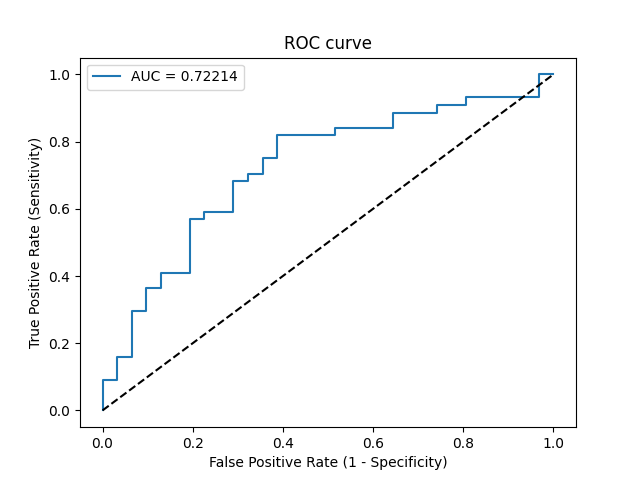

The table this chart was drawn from, first rows:
Threshold, Sensitivity, Specificity, NPV, PPV
inf, 0.0, 1.0, 0.4133, 0
0.9046, 0.02273, 1.0, 0.4189, 1.0
0.831, 0.09091, 1.0, 0.4366, 1.0
0.8281, 0.09091, 0.9677, 0.4286, 0.8
0.7976, 0.1591, 0.9677, 0.4478, 0.875
0.7953, 0.1591, 0.9355, 0.4394, 0.7778
0.7778, 0.2955, 0.9355, 0.4833, 0.8667
0.7655, 0.2955, 0.9032, 0.4746, 0.8125
0.7419, 0.3636, 0.9032, 0.5, 0.8421
0.7413, 0.3636, 0.871, 0.4909, 0.8
0.7161, 0.4091, 0.871, 0.5094, 0.8182
0.7099, 0.4091, 0.8065, 0.4902, 0.75
0.6474, 0.5682, 0.8065, 0.5682, 0.8065
0.6456, 0.5682, 0.7742, 0.5581, 0.7812
0.6431, 0.5909, 0.7742, 0.5714, 0.7879
0.6424, 0.5909, 0.7097, 0.55, 0.7429
0.6125, 0.6818, 0.7097, 0.6111, 0.7692
0.6076, 0.6818, 0.6774, 0.6, 0.75
0.6034, 0.7045, 0.6774, 0.6176, 0.7561
0.5983, 0.7045, 0.6452, 0.6061, 0.7381
0.5799, 0.75, 0.6452, 0.6452, 0.75
0.5635, 0.75, 0.6129, 0.6333, 0.7333
0.5513, 0.8182, 0.6129, 0.7037, 0.75
0.5351, 0.8182, 0.4839, 0.6522, 0.6923
0.5304, 0.8409, 0.4839, 0.6818, 0.6981
0.4993, 0.8409, 0.3548, 0.6111, 0.6491
0.4952, 0.8864, 0.3548, 0.6875, 0.661
0.4694, 0.8864, 0.2581, 0.6154, 0.629
0.4674, 0.9091, 0.2581, 0.6667, 0.6349
0.453, 0.9091, 0.1935, 0.6, 0.6154
0.4448, 0.9318, 0.1935, 0.6667, 0.6212
0.3924, 0.9318, 0.03226, 0.25, 0.5775
0.2871, 1.0, 0.03226, 1.0, 0.5946
0.2402, 1.0, 0.0, 0, 0.5867
